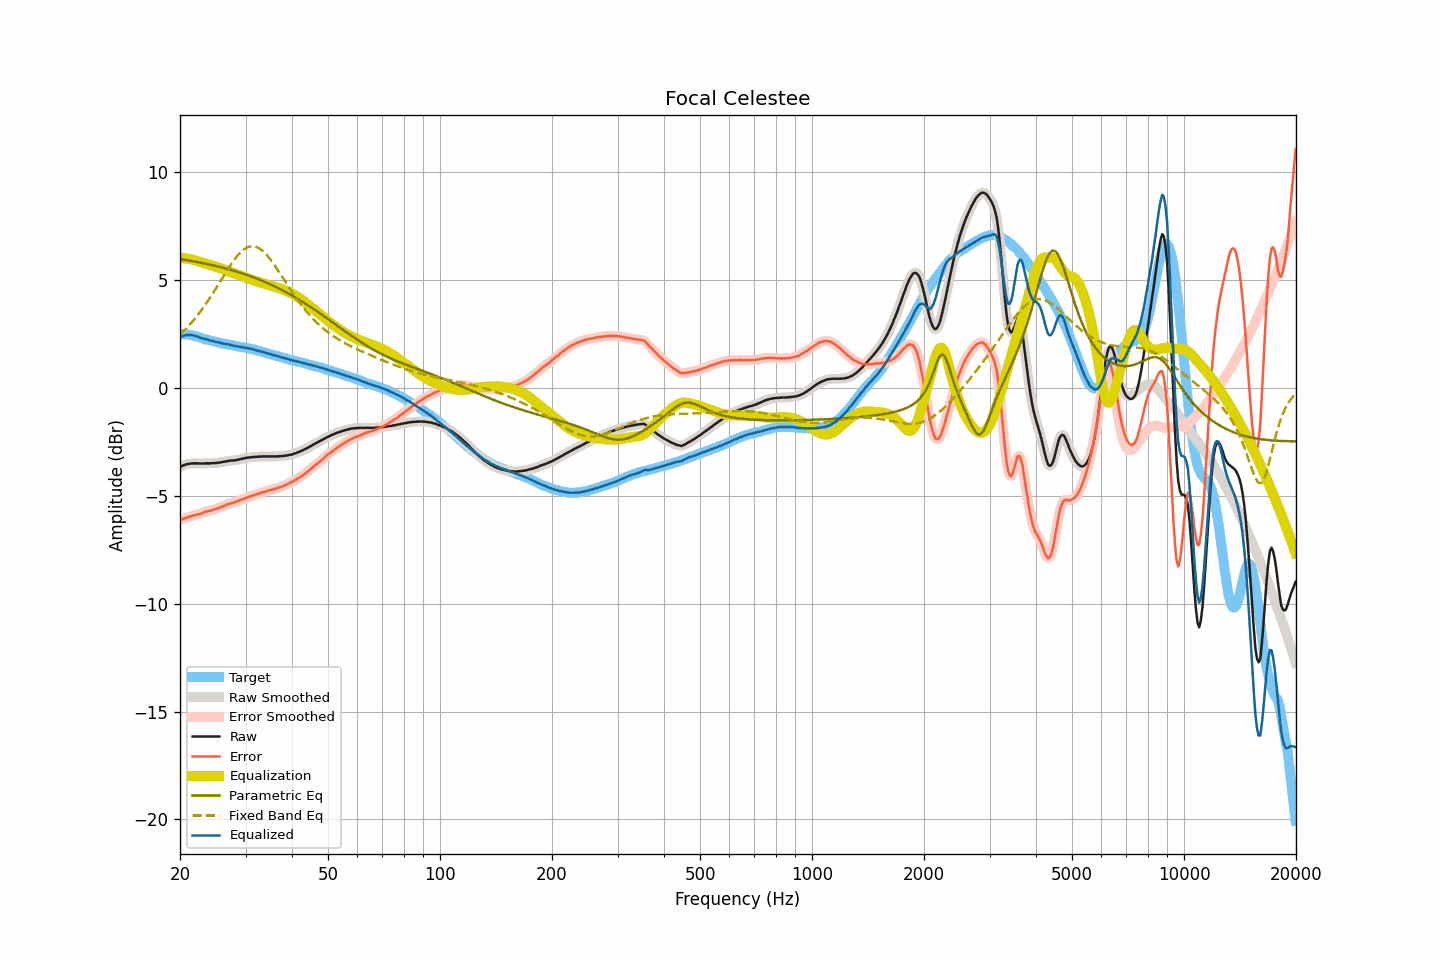

The table this chart was drawn from, first rows:
frequency, raw, smoothed, error, error_smoothed, equalization, parametric_eq, fixed_band_eq, equalized_raw, equalized_smoothed, target
20.00, -3.66, -3.66, -6.14, -6.13, 6.01, 5.96, 2.46, 2.35, 2.35, 2.48
20.20, -3.63, -3.63, -6.10, -6.10, 6.01, 5.95, 2.53, 2.38, 2.38, 2.48
20.40, -3.60, -3.60, -6.07, -6.08, 6.00, 5.94, 2.60, 2.40, 2.41, 2.48
20.61, -3.57, -3.57, -6.04, -6.05, 6.00, 5.93, 2.68, 2.43, 2.43, 2.47
20.81, -3.55, -3.55, -6.02, -6.02, 5.99, 5.91, 2.76, 2.44, 2.44, 2.47
21.02, -3.53, -3.53, -6.00, -6.00, 5.98, 5.90, 2.84, 2.45, 2.45, 2.47
21.23, -3.52, -3.52, -5.97, -5.98, 5.97, 5.89, 2.92, 2.45, 2.45, 2.45
21.44, -3.51, -3.51, -5.95, -5.95, 5.95, 5.88, 3.01, 2.44, 2.44, 2.44
21.66, -3.50, -3.50, -5.92, -5.93, 5.93, 5.86, 3.09, 2.43, 2.43, 2.42
21.87, -3.50, -3.50, -5.90, -5.90, 5.91, 5.85, 3.18, 2.41, 2.41, 2.40
22.09, -3.50, -3.50, -5.89, -5.88, 5.89, 5.84, 3.27, 2.39, 2.39, 2.39
22.31, -3.50, -3.50, -5.86, -5.87, 5.86, 5.82, 3.37, 2.36, 2.36, 2.36
22.54, -3.51, -3.51, -5.85, -5.85, 5.84, 5.81, 3.46, 2.33, 2.33, 2.34
22.76, -3.51, -3.51, -5.83, -5.82, 5.82, 5.79, 3.56, 2.31, 2.31, 2.32
22.99, -3.51, -3.51, -5.80, -5.80, 5.80, 5.78, 3.67, 2.29, 2.29, 2.29
23.22, -3.51, -3.51, -5.77, -5.77, 5.77, 5.76, 3.77, 2.26, 2.27, 2.26
23.45, -3.50, -3.50, -5.74, -5.74, 5.75, 5.75, 3.88, 2.25, 2.25, 2.24
23.69, -3.50, -3.50, -5.73, -5.72, 5.73, 5.73, 3.99, 2.23, 2.23, 2.23
23.92, -3.50, -3.50, -5.70, -5.71, 5.71, 5.72, 4.10, 2.21, 2.21, 2.21
24.16, -3.50, -3.50, -5.69, -5.69, 5.68, 5.70, 4.21, 2.19, 2.19, 2.19
24.40, -3.49, -3.49, -5.66, -5.67, 5.66, 5.68, 4.32, 2.17, 2.17, 2.17
24.65, -3.49, -3.49, -5.64, -5.64, 5.64, 5.67, 4.44, 2.15, 2.15, 2.15
24.89, -3.49, -3.49, -5.62, -5.62, 5.62, 5.65, 4.56, 2.13, 2.13, 2.13
25.14, -3.48, -3.48, -5.60, -5.60, 5.59, 5.63, 4.68, 2.12, 2.12, 2.12
25.39, -3.47, -3.47, -5.57, -5.57, 5.57, 5.61, 4.80, 2.10, 2.10, 2.10
25.65, -3.46, -3.46, -5.55, -5.54, 5.54, 5.60, 4.92, 2.08, 2.08, 2.09
25.91, -3.45, -3.45, -5.51, -5.51, 5.51, 5.58, 5.04, 2.06, 2.06, 2.06
26.16, -3.43, -3.43, -5.48, -5.48, 5.48, 5.56, 5.16, 2.05, 2.05, 2.05
26.43, -3.42, -3.42, -5.45, -5.45, 5.45, 5.54, 5.28, 2.03, 2.04, 2.04
26.69, -3.40, -3.40, -5.41, -5.42, 5.42, 5.52, 5.40, 2.03, 2.02, 2.01
26.96, -3.39, -3.39, -5.39, -5.39, 5.40, 5.50, 5.51, 2.01, 2.01, 2.00
27.23, -3.38, -3.38, -5.37, -5.37, 5.37, 5.48, 5.63, 1.99, 1.99, 1.99
27.50, -3.37, -3.37, -5.35, -5.35, 5.35, 5.46, 5.74, 1.98, 1.98, 1.98
27.77, -3.37, -3.37, -5.33, -5.33, 5.32, 5.43, 5.85, 1.95, 1.96, 1.96
28.05, -3.36, -3.36, -5.31, -5.30, 5.30, 5.41, 5.95, 1.94, 1.94, 1.95
28.33, -3.35, -3.35, -5.27, -5.28, 5.27, 5.39, 6.04, 1.92, 1.92, 1.93
28.62, -3.33, -3.33, -5.24, -5.25, 5.25, 5.37, 6.14, 1.92, 1.91, 1.91
28.90, -3.32, -3.32, -5.22, -5.21, 5.22, 5.34, 6.22, 1.90, 1.90, 1.90
29.19, -3.30, -3.30, -5.18, -5.19, 5.19, 5.32, 6.30, 1.89, 1.89, 1.88
29.48, -3.28, -3.28, -5.16, -5.16, 5.16, 5.29, 6.36, 1.88, 1.88, 1.88
29.78, -3.27, -3.27, -5.14, -5.13, 5.13, 5.27, 6.42, 1.86, 1.87, 1.87
30.08, -3.25, -3.25, -5.11, -5.11, 5.10, 5.24, 6.47, 1.85, 1.85, 1.86
30.38, -3.24, -3.24, -5.07, -5.08, 5.08, 5.22, 6.51, 1.84, 1.84, 1.83
30.68, -3.23, -3.23, -5.05, -5.05, 5.05, 5.19, 6.54, 1.82, 1.82, 1.82
30.99, -3.22, -3.22, -5.02, -5.02, 5.03, 5.16, 6.56, 1.81, 1.81, 1.80
31.30, -3.21, -3.21, -5.00, -5.00, 5.00, 5.14, 6.56, 1.79, 1.79, 1.79
31.61, -3.21, -3.21, -4.98, -4.98, 4.97, 5.11, 6.56, 1.76, 1.77, 1.78
31.93, -3.20, -3.20, -4.95, -4.95, 4.95, 5.08, 6.54, 1.75, 1.75, 1.75
32.24, -3.20, -3.20, -4.92, -4.93, 4.92, 5.05, 6.51, 1.73, 1.73, 1.72
32.57, -3.19, -3.19, -4.90, -4.90, 4.90, 5.02, 6.47, 1.71, 1.71, 1.71
32.89, -3.19, -3.19, -4.88, -4.87, 4.88, 4.99, 6.43, 1.69, 1.69, 1.70
33.22, -3.18, -3.18, -4.84, -4.85, 4.85, 4.96, 6.37, 1.67, 1.67, 1.66
33.55, -3.18, -3.18, -4.83, -4.83, 4.83, 4.93, 6.30, 1.65, 1.65, 1.65
33.89, -3.18, -3.18, -4.81, -4.80, 4.81, 4.90, 6.23, 1.63, 1.63, 1.63
34.23, -3.18, -3.18, -4.78, -4.78, 4.78, 4.86, 6.15, 1.60, 1.60, 1.60
34.57, -3.18, -3.18, -4.76, -4.76, 4.76, 4.83, 6.06, 1.58, 1.58, 1.58
34.92, -3.18, -3.18, -4.74, -4.74, 4.74, 4.80, 5.96, 1.56, 1.56, 1.56
35.27, -3.18, -3.18, -4.72, -4.72, 4.72, 4.76, 5.86, 1.54, 1.54, 1.54
35.62, -3.18, -3.18, -4.70, -4.70, 4.70, 4.73, 5.76, 1.52, 1.52, 1.52
35.97, -3.18, -3.18, -4.68, -4.68, 4.68, 4.69, 5.65, 1.50, 1.50, 1.50
... 635 more rows
